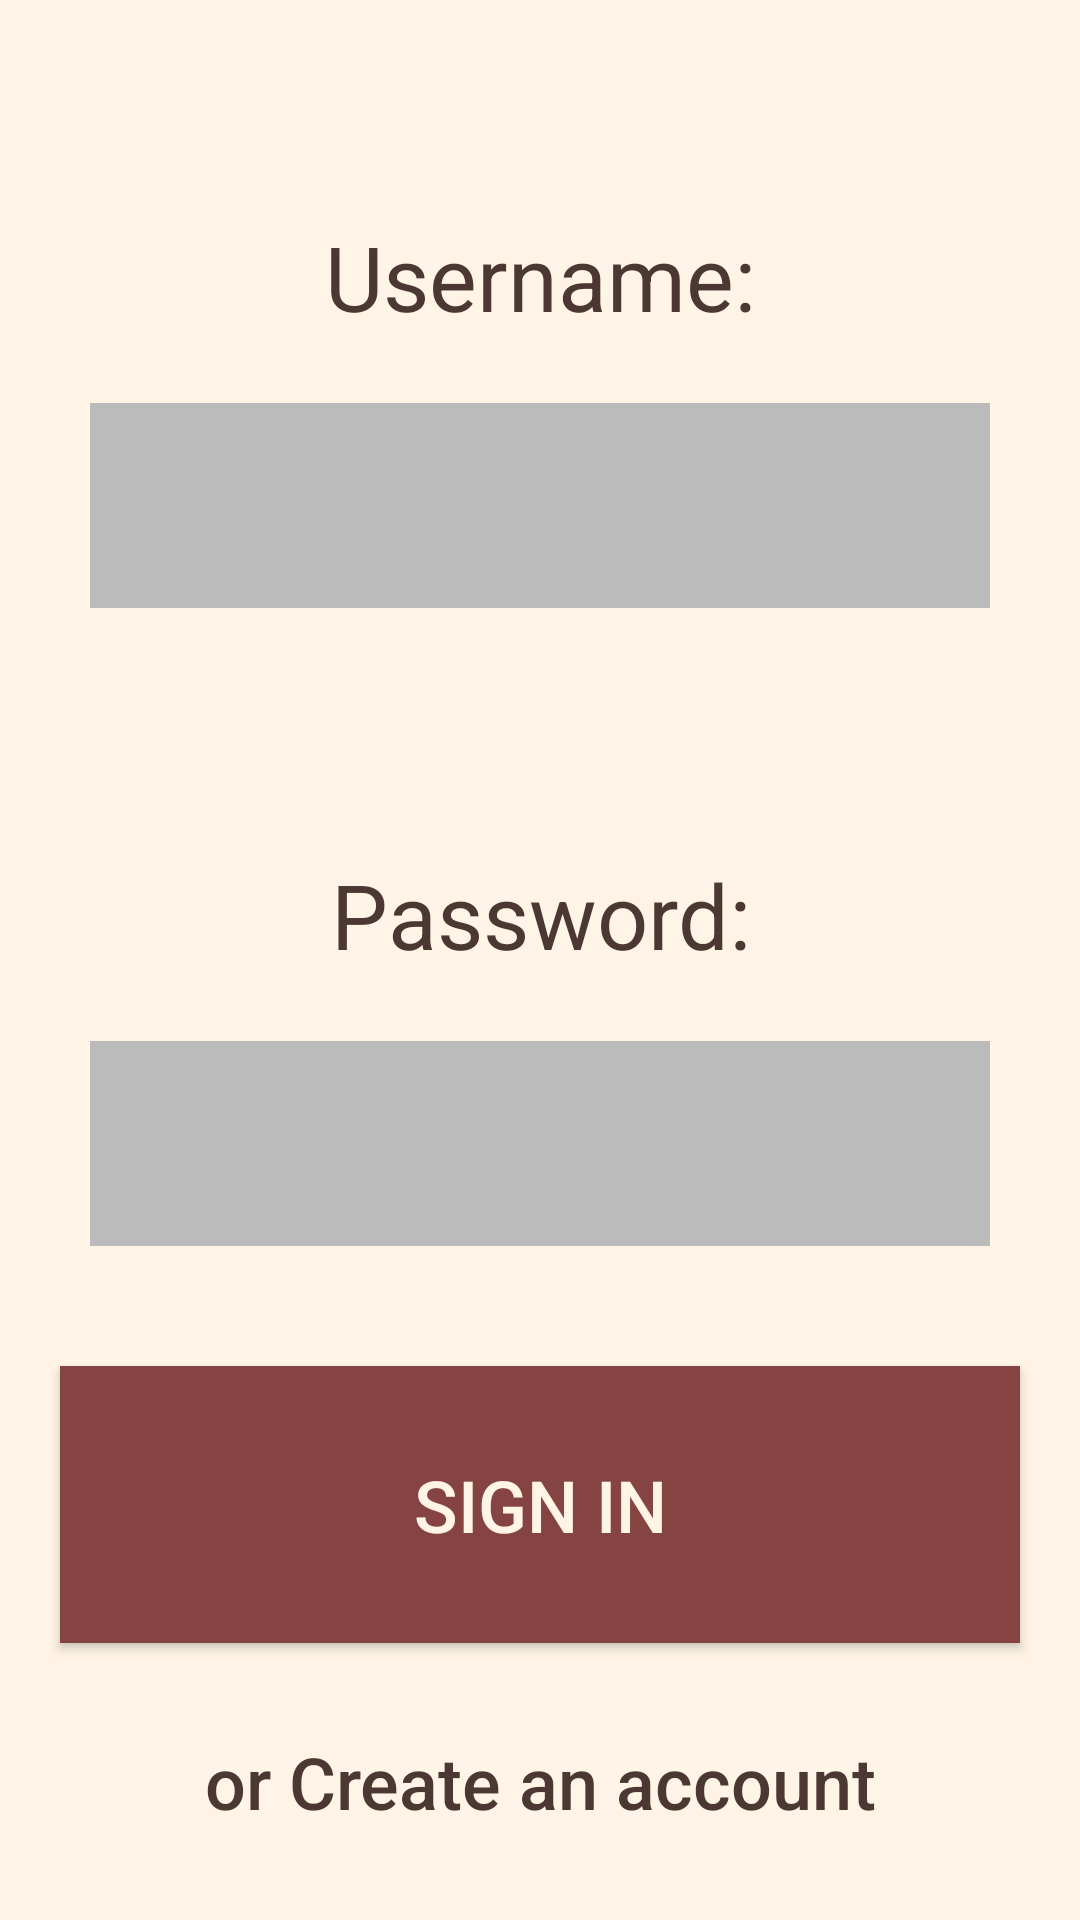

The Android layout XML behind this screen, and the referenced resources:
<!-- AndroidManifest.xml: application theme AppTheme.NoActionBar -->
<!-- res/layout/login_page.xml -->
<?xml version="1.0" encoding="utf-8"?>
<LinearLayout xmlns:android="http://schemas.android.com/apk/res/android"
    android:layout_width="match_parent"
    android:layout_height="match_parent"
    android:background="@color/secondBackground"
    android:orientation="vertical">

    <TextView
        android:id="@+id/textView2"
        android:layout_width="match_parent"
        android:layout_height="wrap_content"
        android:layout_marginTop="50dp"
        android:layout_weight="1"
        android:gravity="center"
        android:text="Username:"
        android:textColor="@color/font"
        android:textSize="30sp" />

    <EditText
        android:id="@+id/login_username_editText"
        android:layout_width="match_parent"
        android:layout_height="wrap_content"
        android:layout_marginBottom="30dp"
        android:layout_marginLeft="30dp"
        android:layout_marginRight="30dp"
        android:layout_weight="1"
        android:background="@color/colorAccent"
        android:ems="10"
        android:gravity="center"
        android:inputType="textPersonName"
        android:textColor="@color/font" />

    <TextView
        android:id="@+id/textView"
        android:layout_width="match_parent"
        android:layout_height="wrap_content"
        android:layout_marginTop="30dp"
        android:layout_weight="1"
        android:gravity="center"
        android:text="Password:"
        android:textColor="@color/font"
        android:textSize="30sp" />

    <EditText
        android:id="@+id/login_password_editText"
        android:layout_width="match_parent"
        android:layout_height="wrap_content"
        android:layout_marginBottom="40dp"
        android:layout_marginLeft="30dp"
        android:layout_marginRight="30dp"
        android:layout_weight="1"
        android:background="@color/colorAccent"
        android:ems="10"
        android:gravity="center"
        android:inputType="textPassword"
        android:password="true"
        android:textColor="@color/font" />

    <Button
        android:id="@+id/login_signIn_button"
        android:layout_width="match_parent"
        android:layout_height="wrap_content"
        android:layout_marginLeft="20dp"
        android:layout_marginRight="20dp"
        android:layout_weight="1"
        android:background="@color/mainBackground"
        android:text="Sign In"
        android:textColor="@color/secondBackground"
        android:textSize="24sp" />

    <Button
        android:id="@+id/login_createAccount_button"
        android:layout_width="match_parent"
        android:layout_height="wrap_content"
        android:layout_weight="1"
        android:autoText="false"
        android:background="@android:color/transparent"
        android:linksClickable="false"
        android:text="or Create an account"
        android:textAllCaps="false"
        android:textColor="@color/font"
        android:textSize="24sp" />
</LinearLayout>
<!-- resources referenced by this layout -->
<resources>
  <color name="colorAccent">#bbbbbb</color>
  <color name="font">#4b3832</color>
  <color name="mainBackground">#854442</color>
  <color name="secondBackground">#fff4e6</color>
  <style name="AppTheme.NoActionBar">
          <item name="windowActionBar">false</item>
          <item name="windowNoTitle">true</item>
          <item name="colorPrimary">@color/colorPrimary</item>
          <item name="colorPrimaryDark">@color/colorPrimaryDark</item>
          <item name="colorAccent">@color/colorAccent</item>
      </style>
  <color name="colorPrimary">#bbbbbb</color>
  <color name="colorPrimaryDark">#3e1e14</color>
</resources>
